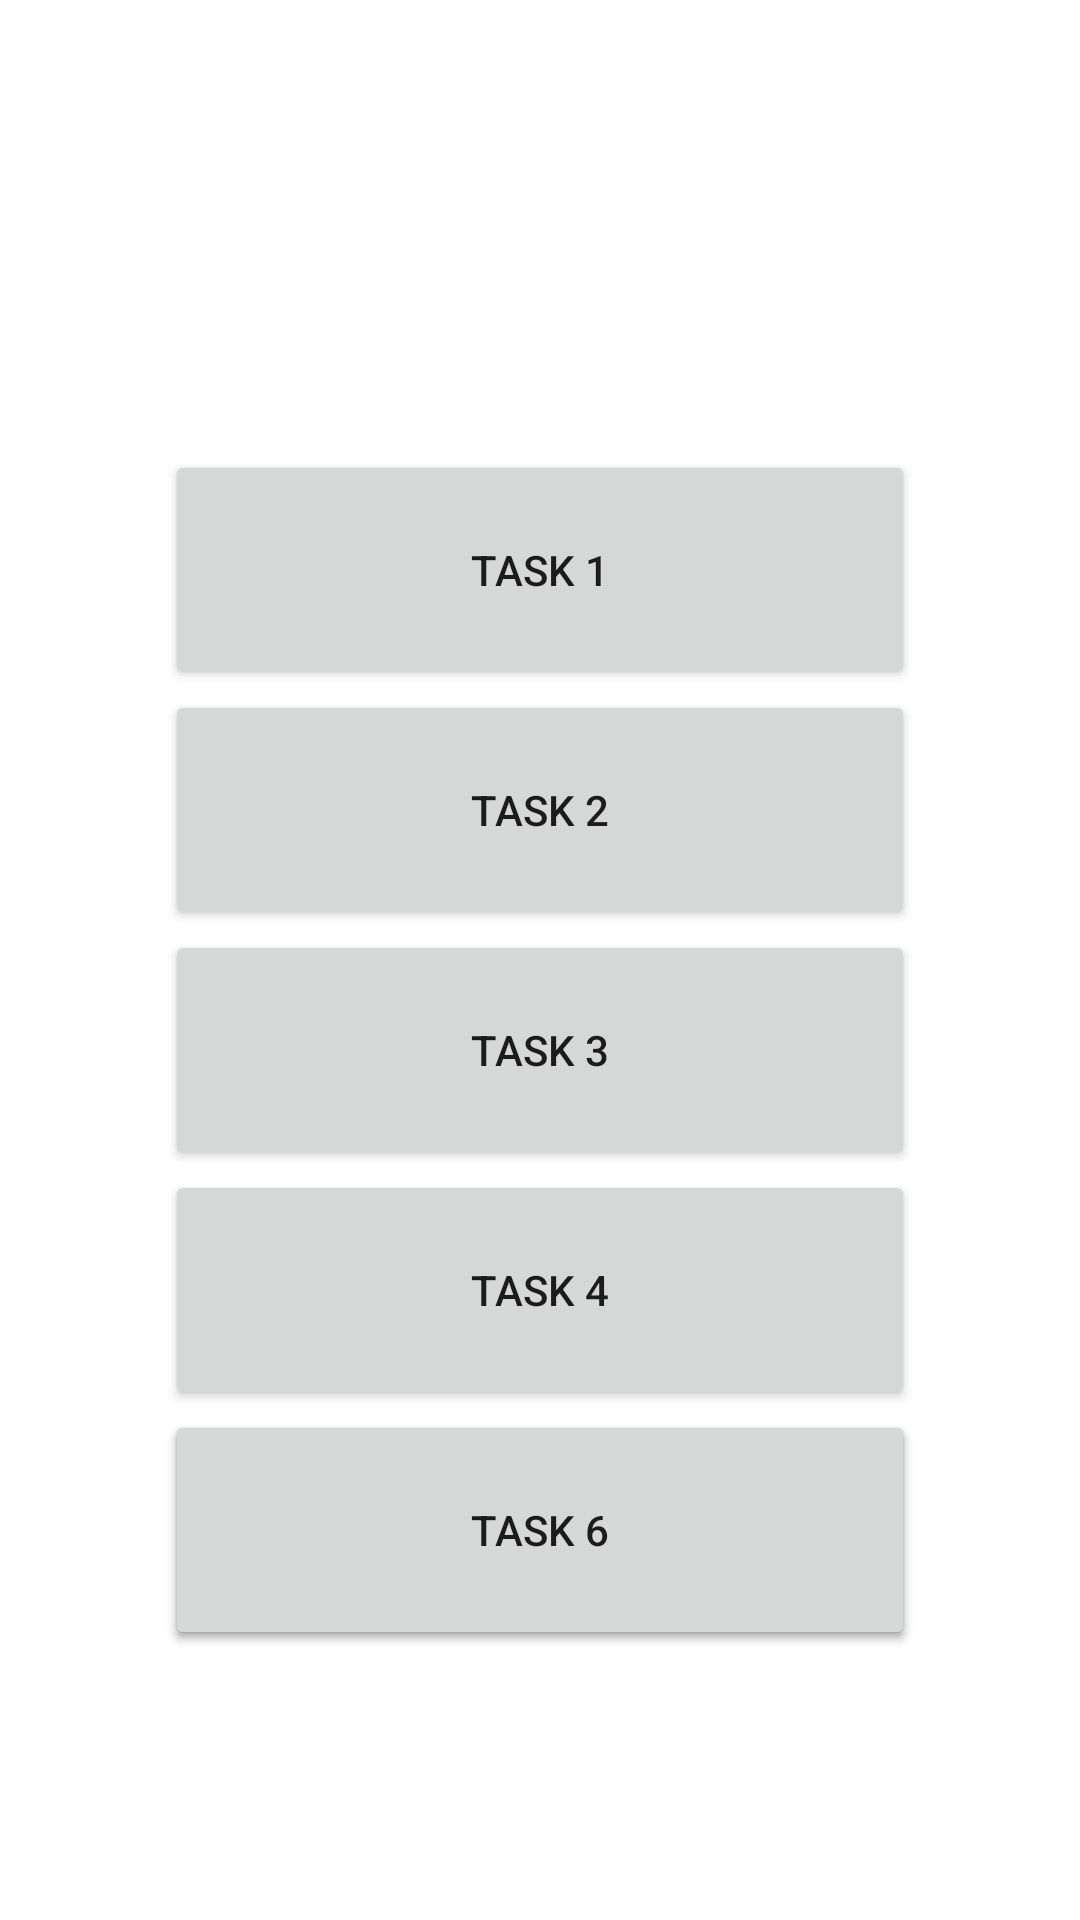

Layout XML and referenced resources for this Android screen:
<!-- AndroidManifest.xml: application theme Theme.Ujikom -->
<!-- res/layout/activity_button_anak_task.xml -->
<?xml version="1.0" encoding="utf-8"?>
<androidx.constraintlayout.widget.ConstraintLayout xmlns:android="http://schemas.android.com/apk/res/android"
    android:layout_width="match_parent"
    android:layout_height="match_parent"
    xmlns:app="http://schemas.android.com/apk/res-auto">

    <Button
        android:id="@+id/buttonortu2"
        android:text="Task 1"
        android:layout_width="250dp"
        android:layout_height="80dp"
        app:layout_constraintTop_toTopOf="parent"
        app:layout_constraintStart_toStartOf="parent"
        app:layout_constraintEnd_toEndOf="parent"
        app:layout_constraintTop_toBottomOf="parent"
        android:layout_marginTop="150dp"/>
    <Button
        android:id="@+id/buttonortu3"
        android:text="Task 2"
        android:layout_width="250dp"
        android:layout_height="80dp"
        app:layout_constraintEnd_toEndOf="parent"
        app:layout_constraintStart_toStartOf="parent"
        app:layout_constraintTop_toBottomOf="@id/buttonortu2"/>

    <Button
        android:id="@+id/buttonortu1"
        android:text="Task 3"
        android:layout_width="250dp"
        android:layout_height="80dp"
        app:layout_constraintStart_toStartOf="parent"
        app:layout_constraintEnd_toEndOf="parent"
        app:layout_constraintTop_toBottomOf="@id/buttonortu3"/>

    <Button
        android:id="@+id/buttonortu4"
        android:text="Task 4"
        android:layout_width="250dp"
        android:layout_height="80dp"
        app:layout_constraintStart_toStartOf="parent"
        app:layout_constraintEnd_toEndOf="parent"
        app:layout_constraintTop_toBottomOf="@id/buttonortu1"/>

    <Button
        android:id="@+id/buttonortu5"
        android:text="Task 5"
        android:layout_width="250dp"
        android:layout_height="80dp"
        app:layout_constraintStart_toStartOf="parent"
        app:layout_constraintEnd_toEndOf="parent"
        app:layout_constraintTop_toBottomOf="@id/buttonortu4"/>

    <Button
        android:id="@+id/buttonortu6"
        android:text="Task 6"
        android:layout_width="250dp"
        android:layout_height="80dp"
        app:layout_constraintStart_toStartOf="parent"
        app:layout_constraintEnd_toEndOf="parent"
        app:layout_constraintBottom_toBottomOf="@id/buttonortu5"/>

</androidx.constraintlayout.widget.ConstraintLayout>
<!-- resources referenced by this layout -->
<resources>
  <style name="Theme.Ujikom" parent="Theme.MaterialComponents.DayNight.DarkActionBar">
          
          <item name="colorPrimary">@color/dark_blue</item>
          <item name="colorPrimaryVariant">@color/dark_blue</item>
          <item name="colorOnPrimary">@color/white</item>
          
          <item name="colorSecondary">@color/teal_200</item>
          <item name="colorSecondaryVariant">@color/teal_700</item>
          <item name="colorOnSecondary">@color/black</item>
          
          <item name="android:statusBarColor" tools:targetApi="l">?attr/colorPrimaryVariant</item>
          
      </style>
  <color name="dark_blue">#1572A1</color>
  <color name="white">#FFFFFFFF</color>
  <color name="teal_200">#FF03DAC5</color>
  <color name="teal_700">#FF018786</color>
  <color name="black">#FF000000</color>
</resources>
